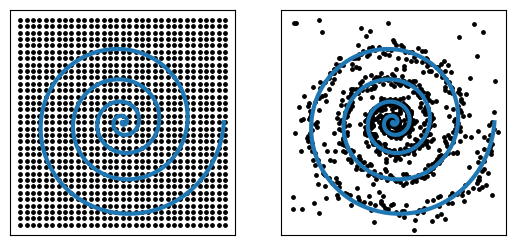

The script that saved this image:
import numpy as np
import matplotlib.pyplot as plt


fig, ax = plt.subplots(1, 2)
theta = np.radians(np.linspace(0,360*5,1000))
var = np.random.normal(scale = 1, size = 1000)
test =-1000 + 2000*np.random.random((89,89))
print(test)
theta1 = theta + var
r0 = theta**2
x_0 = r0*np.cos(theta)
y_0 = r0*np.sin(theta)

r1 = theta1**2
x_1 = r1*np.cos(theta)
y_1 = r1*np.sin(theta)

#plt.figure()
# MCMC
ax[1].plot(x_0,y_0, linewidth =3)
ax[1].scatter(x_1,y_1,s=6, color='k')
ax[1].scatter(test[0],test[1],s=6, color='k')
ax[1].set_xlim(-1100,1100)
ax[1].set_ylim(-1100,1100)
ax[1].set_yticks([])
ax[1].set_xticks([])
ax[1].set_aspect(1.0)

# Grid
x, y = np.meshgrid(np.linspace(-1000,1000, 33), np.linspace(-1000, 1000, 33))
ax[0].scatter(x,y,s=6, color='k')
ax[0].plot(x_0,y_0,linewidth =3)
ax[0].set_xlim(-1100,1100)
ax[0].set_ylim(-1100,1100)
ax[0].set_yticks([])
ax[0].set_xticks([])
ax[0].set_aspect(1.0)
plt.show()